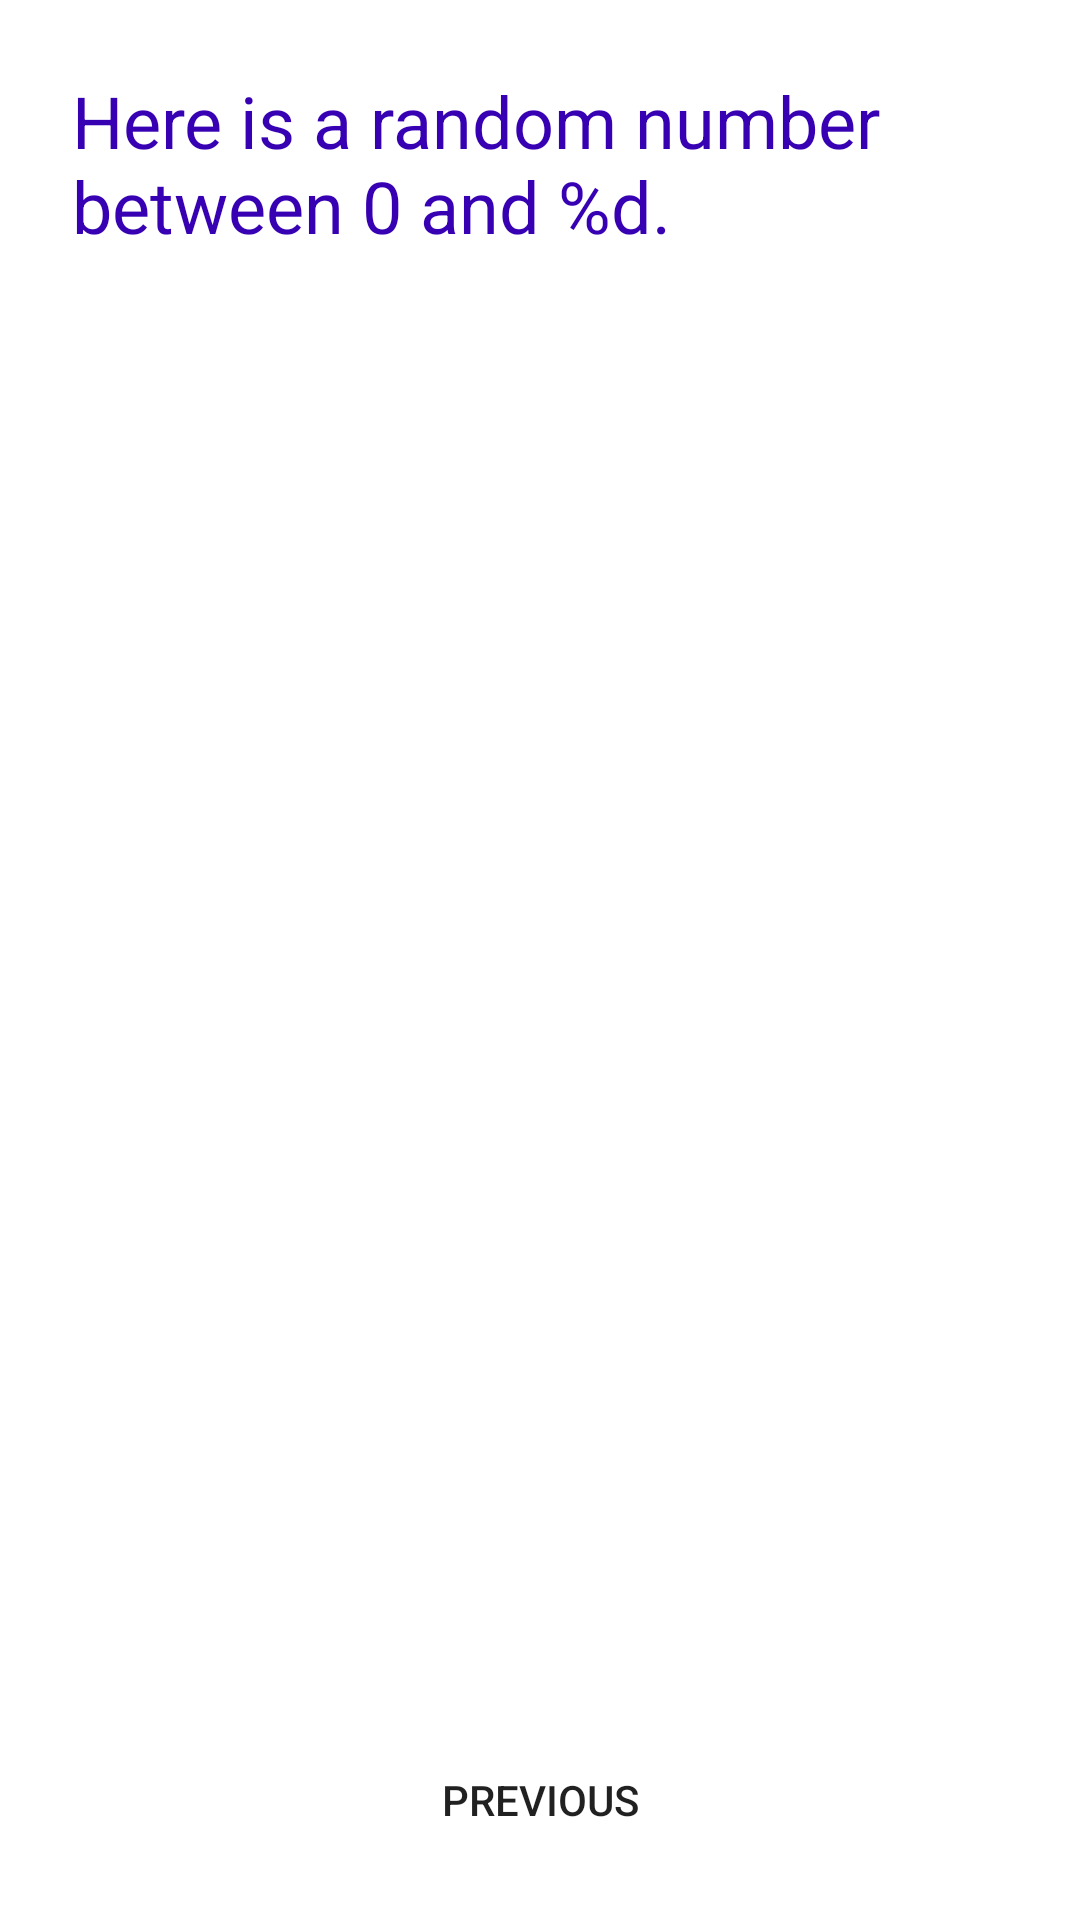

Reconstruct the res/layout file that produces this screen, plus the resources it refers to.
<!-- AndroidManifest.xml: application theme Theme.KotlinCodeLab -->
<!-- res/layout/fragment_second.xml -->
<?xml version="1.0" encoding="utf-8"?>
<androidx.constraintlayout.widget.ConstraintLayout xmlns:android="http://schemas.android.com/apk/res/android"
    xmlns:app="http://schemas.android.com/apk/res-auto"
    xmlns:tools="http://schemas.android.com/tools"
    android:layout_width="match_parent"
    android:layout_height="match_parent"
    android:background="@color/screenBackground2"
    tools:context=".SecondFragment">

    <TextView
        android:id="@+id/textview_header"
        android:layout_width="0dp"
        android:layout_height="wrap_content"
        android:layout_marginStart="24dp"
        android:layout_marginLeft="24dp"
        android:layout_marginTop="24dp"
        android:layout_marginEnd="24dp"
        android:layout_marginRight="24dp"
        android:text="@string/random_heading"
        android:textColor="@color/design_default_color_primary_dark"
        android:textSize="24sp"
        app:layout_constraintEnd_toEndOf="parent"
        app:layout_constraintStart_toStartOf="parent"
        app:layout_constraintTop_toTopOf="parent" />

    <androidx.appcompat.widget.AppCompatButton
        android:id="@+id/button_second"
        android:layout_width="wrap_content"
        android:layout_height="wrap_content"
        android:text="@string/previous"
        android:layout_marginBottom="16dp"
        android:background="@color/buttonBackground"
        app:layout_constraintBottom_toBottomOf="parent"
        app:layout_constraintEnd_toEndOf="parent"
        app:layout_constraintStart_toStartOf="parent" />

    <TextView
        android:id="@+id/textview_random"
        android:layout_width="wrap_content"
        android:layout_height="wrap_content"
        android:text="@string/r"
        android:textSize="128sp"
        android:textStyle="bold"
        android:textColor="@color/white"
        android:fontFamily="sans-serif"
        app:layout_constraintBottom_toTopOf="@+id/button_second"
        app:layout_constraintEnd_toEndOf="parent"
        app:layout_constraintStart_toStartOf="parent"
        app:layout_constraintTop_toBottomOf="@+id/textview_header"
        app:layout_constraintVertical_bias="0.45" />

</androidx.constraintlayout.widget.ConstraintLayout>
<!-- resources referenced by this layout -->
<resources>
  <string name="previous">Previous</string>
  <string name="r">R</string>
  <string name="random_heading">Here is a random number between 0 and %d.</string>
  <style name="Theme.KotlinCodeLab" parent="Theme.MaterialComponents.DayNight.DarkActionBar">
          
          <item name="colorPrimary">@color/purple_500</item>
          <item name="colorPrimaryVariant">@color/purple_700</item>
          <item name="colorOnPrimary">@color/white</item>
          
          <item name="colorSecondary">@color/teal_200</item>
          <item name="colorSecondaryVariant">@color/teal_700</item>
          <item name="colorOnSecondary">@color/black</item>
          
          <item name="android:statusBarColor" tools:targetApi="l">?attr/colorPrimaryVariant</item>
          
      </style>
  <!-- not gathered from this repository: default colours our renderer supplied (Android Studio template values) -->
  <color name="purple_500">#FF6200EE</color>
  <color name="purple_700">#FF3700B3</color>
  <color name="teal_200">#FF03DAC5</color>
  <color name="teal_700">#FF018786</color>
  <color name="black">#FF000000</color>
  <color name="white">#FFFFFFFF</color>
</resources>
